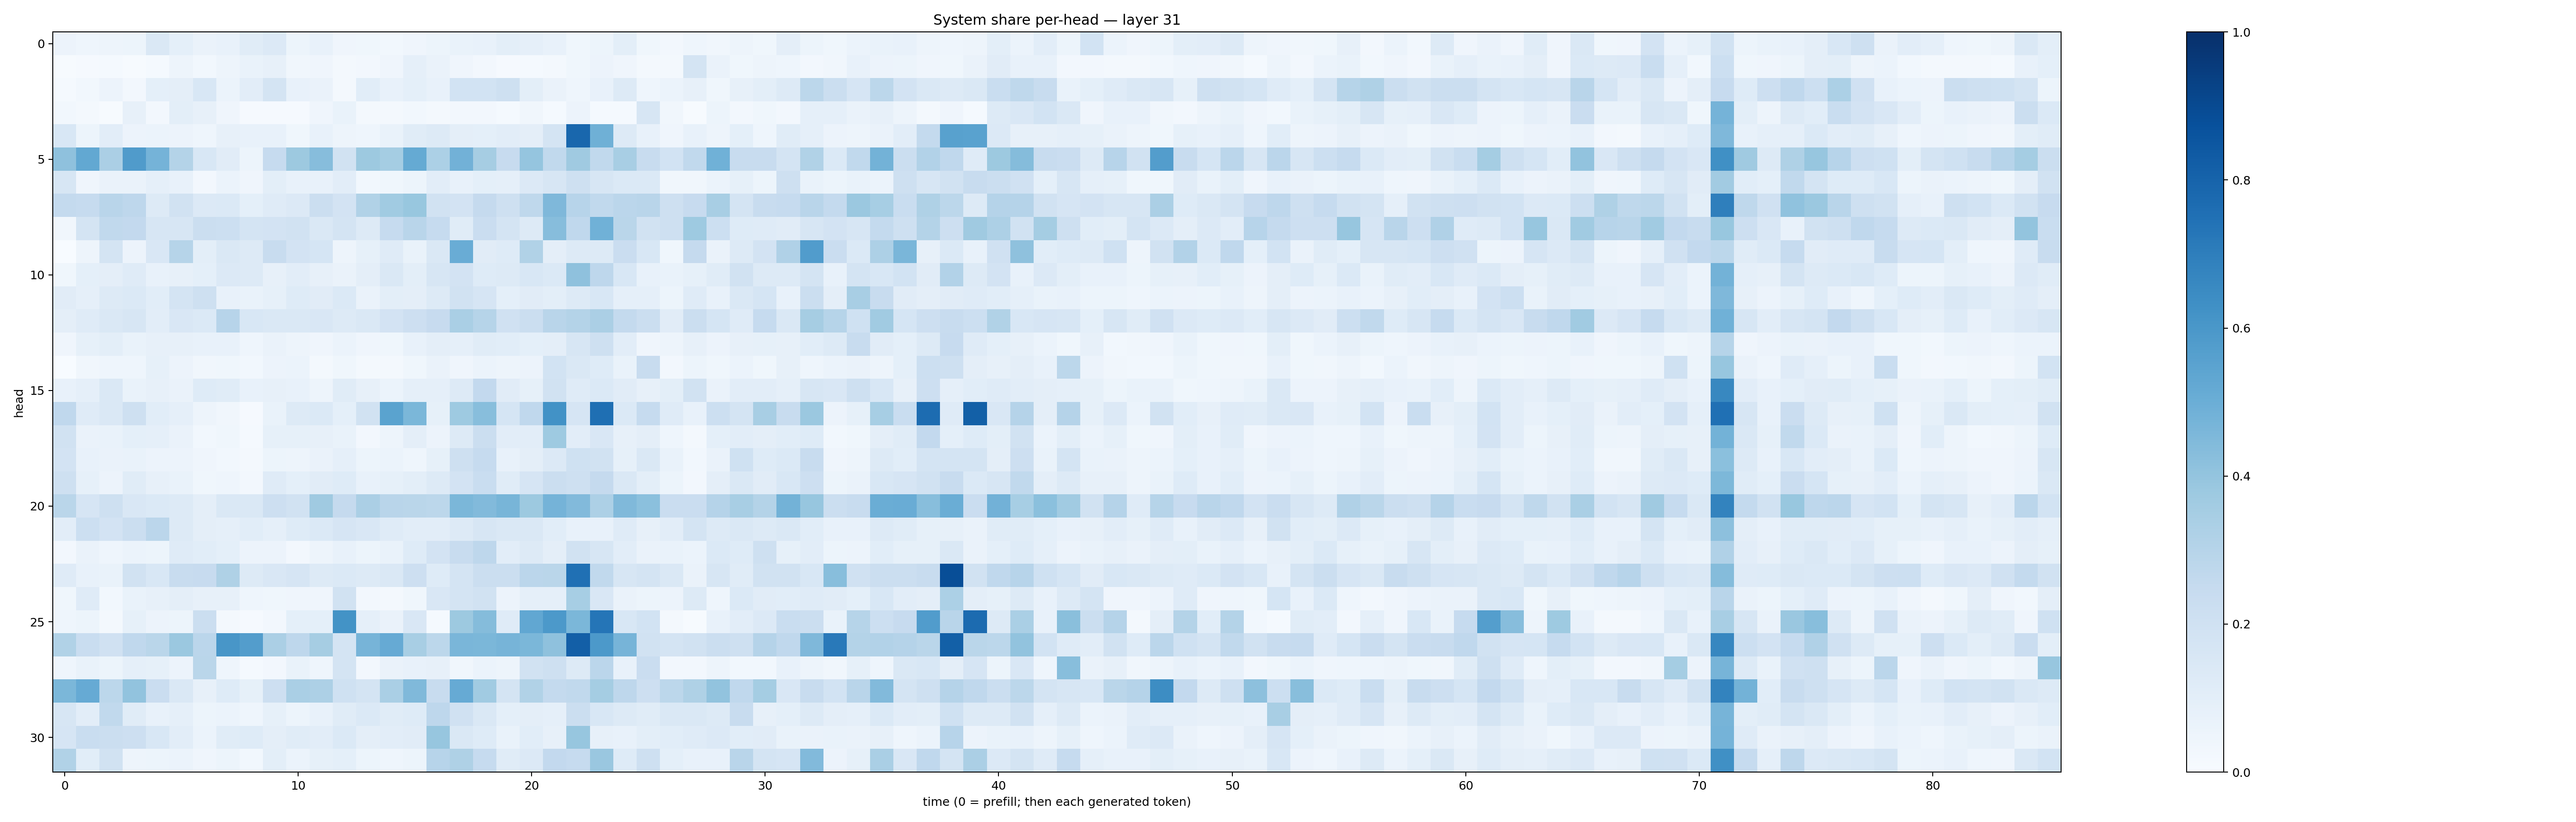

Values plotted in this chart, from the file beside it:
0.056905083, 0.044389777, 0.047142845, 0.053348616, 0.14640164, 0.09303359, 0.06547405, 0.07319746, 0.11608519, 0.13484012, 0.053255882, 0.07037949, 0.04199475, 0.03764253, 0.027654963, 0.04023029, 0.052729767, 0.06767068, 0.07074455, 0.10055669, 0.0885183, 0.077191375, 0.038360856, 0.05190316
0.005228, 0.00826, 0.0139, 0.005692, 0.01244, 0.04821, 0.02876, 0.04838, 0.07003, 0.07952, 0.03422, 0.04169, 0.019, 0.02376, 0.04196, 0.08901, 0.06541, 0.04125, 0.02349, 0.009309, 0.01249, 0.02099, 0.03531, 0.05682
0.01489, 0.03075, 0.05699, 0.02393, 0.0923, 0.09395, 0.154, 0.06059, 0.1045, 0.1772, 0.07471, 0.06395, 0.02337, 0.1055, 0.07091, 0.09006, 0.07423, 0.185, 0.1872, 0.2036, 0.1003, 0.06467, 0.0447, 0.0768
0.03009, 0.02059, 0.007596, 0.07981, 0.02536, 0.09794, 0.0807, 0.04052, 0.01063, 0.008738, 0.0108, 0.04207, 0.06648, 0.02022, 0.01902, 0.02748, 0.0229, 0.02519, 0.02366, 0.012, 0.03419, 0.01422, 0.05609, 0.01232
0.1537, 0.05326, 0.1024, 0.05652, 0.05865, 0.05635, 0.04455, 0.07909, 0.07366, 0.07608, 0.03881, 0.07184, 0.04711, 0.04459, 0.06811, 0.1164, 0.1323, 0.09669, 0.0924, 0.1039, 0.09402, 0.1796, 0.7885, 0.4903
0.4134, 0.5248, 0.3326, 0.5811, 0.4752, 0.306, 0.1546, 0.1101, 0.05258, 0.2474, 0.3767, 0.4314, 0.1916, 0.3762, 0.3537, 0.517, 0.3292, 0.4822, 0.3514, 0.2434, 0.3977, 0.2647, 0.37, 0.2635
0.159, 0.04127, 0.06452, 0.06353, 0.0861, 0.0748, 0.02478, 0.06007, 0.0415, 0.09862, 0.07413, 0.07499, 0.1044, 0.02752, 0.03904, 0.05222, 0.1016, 0.0748, 0.09029, 0.0895, 0.1363, 0.1592, 0.2048, 0.1619
0.2572, 0.2463, 0.2921, 0.2744, 0.131, 0.1908, 0.1348, 0.1387, 0.09301, 0.1204, 0.1339, 0.2218, 0.1806, 0.3153, 0.3666, 0.3892, 0.192, 0.1801, 0.2528, 0.204, 0.2722, 0.452, 0.2934, 0.2625
0.03447, 0.173, 0.2621, 0.2589, 0.157, 0.1637, 0.2237, 0.2153, 0.177, 0.1805, 0.1932, 0.1456, 0.1762, 0.1257, 0.2474, 0.2906, 0.2467, 0.1165, 0.23, 0.1738, 0.1316, 0.4317, 0.2688, 0.4854
0.003356, 0.0495, 0.1734, 0.05509, 0.1489, 0.298, 0.09933, 0.1481, 0.1267, 0.2355, 0.1797, 0.1708, 0.0469, 0.0846, 0.1195, 0.06768, 0.1459, 0.5061, 0.1118, 0.1229, 0.315, 0.09436, 0.132, 0.1282
0.03543, 0.09324, 0.09664, 0.1178, 0.07717, 0.07998, 0.09185, 0.1348, 0.1318, 0.08091, 0.1017, 0.07829, 0.06353, 0.09757, 0.1423, 0.09861, 0.158, 0.1822, 0.1233, 0.1282, 0.1559, 0.1395, 0.4122, 0.2751
0.1119, 0.0871, 0.1292, 0.1389, 0.1088, 0.1768, 0.2091, 0.07355, 0.06871, 0.08503, 0.1237, 0.1121, 0.139, 0.06423, 0.0988, 0.09404, 0.1251, 0.194, 0.1662, 0.09239, 0.1117, 0.1005, 0.1308, 0.1557
0.09601, 0.1199, 0.1418, 0.1615, 0.1055, 0.1488, 0.1374, 0.2931, 0.1536, 0.1435, 0.1416, 0.1488, 0.129, 0.1433, 0.1823, 0.2114, 0.2456, 0.3387, 0.2973, 0.1987, 0.221, 0.2898, 0.3057, 0.3356
0.0408, 0.0834, 0.09795, 0.06994, 0.08146, 0.08125, 0.07698, 0.07046, 0.04388, 0.06512, 0.04934, 0.03928, 0.05867, 0.03957, 0.03752, 0.07479, 0.09596, 0.08741, 0.1159, 0.1093, 0.09228, 0.09587, 0.1612, 0.2105
0.001146, 0.03223, 0.04541, 0.04504, 0.08449, 0.058, 0.03367, 0.03641, 0.02878, 0.05492, 0.05872, 0.01817, 0.03566, 0.01876, 0.02064, 0.0387, 0.0642, 0.03934, 0.05888, 0.04832, 0.05837, 0.1865, 0.1483, 0.1237
0.07087, 0.08694, 0.1424, 0.06675, 0.07833, 0.06599, 0.1249, 0.1145, 0.07291, 0.08031, 0.07133, 0.05054, 0.1163, 0.07932, 0.06074, 0.08934, 0.08915, 0.1266, 0.2594, 0.1099, 0.08376, 0.1897, 0.1179, 0.1371
0.2674, 0.1176, 0.1438, 0.2099, 0.1086, 0.08879, 0.04963, 0.03244, 0.01102, 0.06985, 0.1288, 0.1394, 0.09083, 0.1883, 0.5494, 0.4593, 0.08507, 0.3723, 0.4265, 0.1691, 0.2662, 0.6228, 0.1661, 0.7551
0.1882, 0.06331, 0.06952, 0.09038, 0.08844, 0.06455, 0.03037, 0.03756, 0.01535, 0.08332, 0.08242, 0.08001, 0.06991, 0.02587, 0.04689, 0.0957, 0.05844, 0.1294, 0.2257, 0.1021, 0.1027, 0.3741, 0.1038, 0.1485
0.1831, 0.07306, 0.06518, 0.07024, 0.0571, 0.05633, 0.04264, 0.03122, 0.01837, 0.05427, 0.04878, 0.06585, 0.08945, 0.05288, 0.06193, 0.0466, 0.08324, 0.2033, 0.2475, 0.07629, 0.09503, 0.1331, 0.2007, 0.1893
0.2052, 0.08434, 0.05827, 0.1157, 0.08187, 0.06972, 0.0358, 0.044, 0.02385, 0.1183, 0.09358, 0.1102, 0.1228, 0.07504, 0.08397, 0.0991, 0.1255, 0.1825, 0.234, 0.1149, 0.1653, 0.2205, 0.2032, 0.2512
0.2888, 0.1644, 0.2095, 0.1502, 0.138, 0.1324, 0.09631, 0.1459, 0.1412, 0.2124, 0.1917, 0.3701, 0.2501, 0.335, 0.2918, 0.288, 0.2794, 0.4583, 0.4427, 0.4685, 0.3767, 0.4759, 0.4441, 0.3249
0.102, 0.2174, 0.1836, 0.2228, 0.2843, 0.1258, 0.09519, 0.08603, 0.1066, 0.08922, 0.1238, 0.1405, 0.1676, 0.1498, 0.1176, 0.1024, 0.1039, 0.1306, 0.1573, 0.1416, 0.1415, 0.1078, 0.07753, 0.07728
0.02614, 0.06618, 0.04491, 0.06074, 0.05395, 0.1209, 0.1081, 0.09032, 0.05592, 0.05645, 0.02392, 0.04694, 0.0768, 0.05414, 0.07023, 0.1217, 0.1805, 0.2405, 0.2742, 0.1016, 0.1277, 0.09646, 0.19, 0.1577
0.1195, 0.07049, 0.06889, 0.1922, 0.1535, 0.2379, 0.2437, 0.3229, 0.1289, 0.1489, 0.1647, 0.1289, 0.1404, 0.1322, 0.1479, 0.2124, 0.1224, 0.1744, 0.2208, 0.2221, 0.2825, 0.2888, 0.7511, 0.2641
0.03764, 0.1174, 0.03053, 0.07, 0.07909, 0.09526, 0.07941, 0.0811, 0.04634, 0.03602, 0.0413, 0.04063, 0.1946, 0.02709, 0.02209, 0.03833, 0.1495, 0.1775, 0.1911, 0.05524, 0.08897, 0.08668, 0.3443, 0.1497
0.04477, 0.05333, 0.01617, 0.08301, 0.05787, 0.05151, 0.2206, 0.02007, 0.008624, 0.02347, 0.09351, 0.0899, 0.6183, 0.08811, 0.06496, 0.1492, 0.01441, 0.3781, 0.4352, 0.1198, 0.5286, 0.5926, 0.4592, 0.7343
0.3154, 0.2309, 0.1973, 0.2661, 0.2873, 0.3812, 0.2814, 0.6044, 0.5727, 0.3332, 0.275, 0.3485, 0.1748, 0.4719, 0.5132, 0.3401, 0.2798, 0.4634, 0.4605, 0.4708, 0.4599, 0.4106, 0.8199, 0.5921
0.04651, 0.06899, 0.05204, 0.08838, 0.08402, 0.05515, 0.2861, 0.0453, 0.01509, 0.02464, 0.0673, 0.04336, 0.1783, 0.02626, 0.06542, 0.07376, 0.07857, 0.03389, 0.05877, 0.05005, 0.1896, 0.2059, 0.1273, 0.283
0.4603, 0.5142, 0.2807, 0.4034, 0.2284, 0.1475, 0.07975, 0.1221, 0.08566, 0.2119, 0.3381, 0.3249, 0.2001, 0.172, 0.3371, 0.4477, 0.2374, 0.5122, 0.3648, 0.1778, 0.3159, 0.2567, 0.2617, 0.3518
0.1571, 0.1033, 0.2653, 0.1141, 0.07427, 0.08928, 0.05371, 0.0589, 0.04527, 0.08243, 0.05441, 0.07679, 0.1166, 0.1369, 0.1138, 0.1226, 0.2757, 0.1958, 0.1443, 0.09269, 0.09382, 0.08862, 0.2233, 0.1528
0.167, 0.2333, 0.2242, 0.2118, 0.1552, 0.1019, 0.06222, 0.1166, 0.1231, 0.09646, 0.1146, 0.1024, 0.1404, 0.09435, 0.1051, 0.1132, 0.3941, 0.1409, 0.1221, 0.06951, 0.1078, 0.0808, 0.3938, 0.07956
0.3135, 0.1089, 0.1903, 0.04904, 0.05096, 0.0607, 0.04041, 0.05227, 0.03099, 0.1001, 0.06137, 0.08487, 0.09129, 0.05213, 0.04342, 0.0541, 0.2944, 0.3219, 0.2499, 0.1142, 0.1355, 0.261, 0.2494, 0.3844
